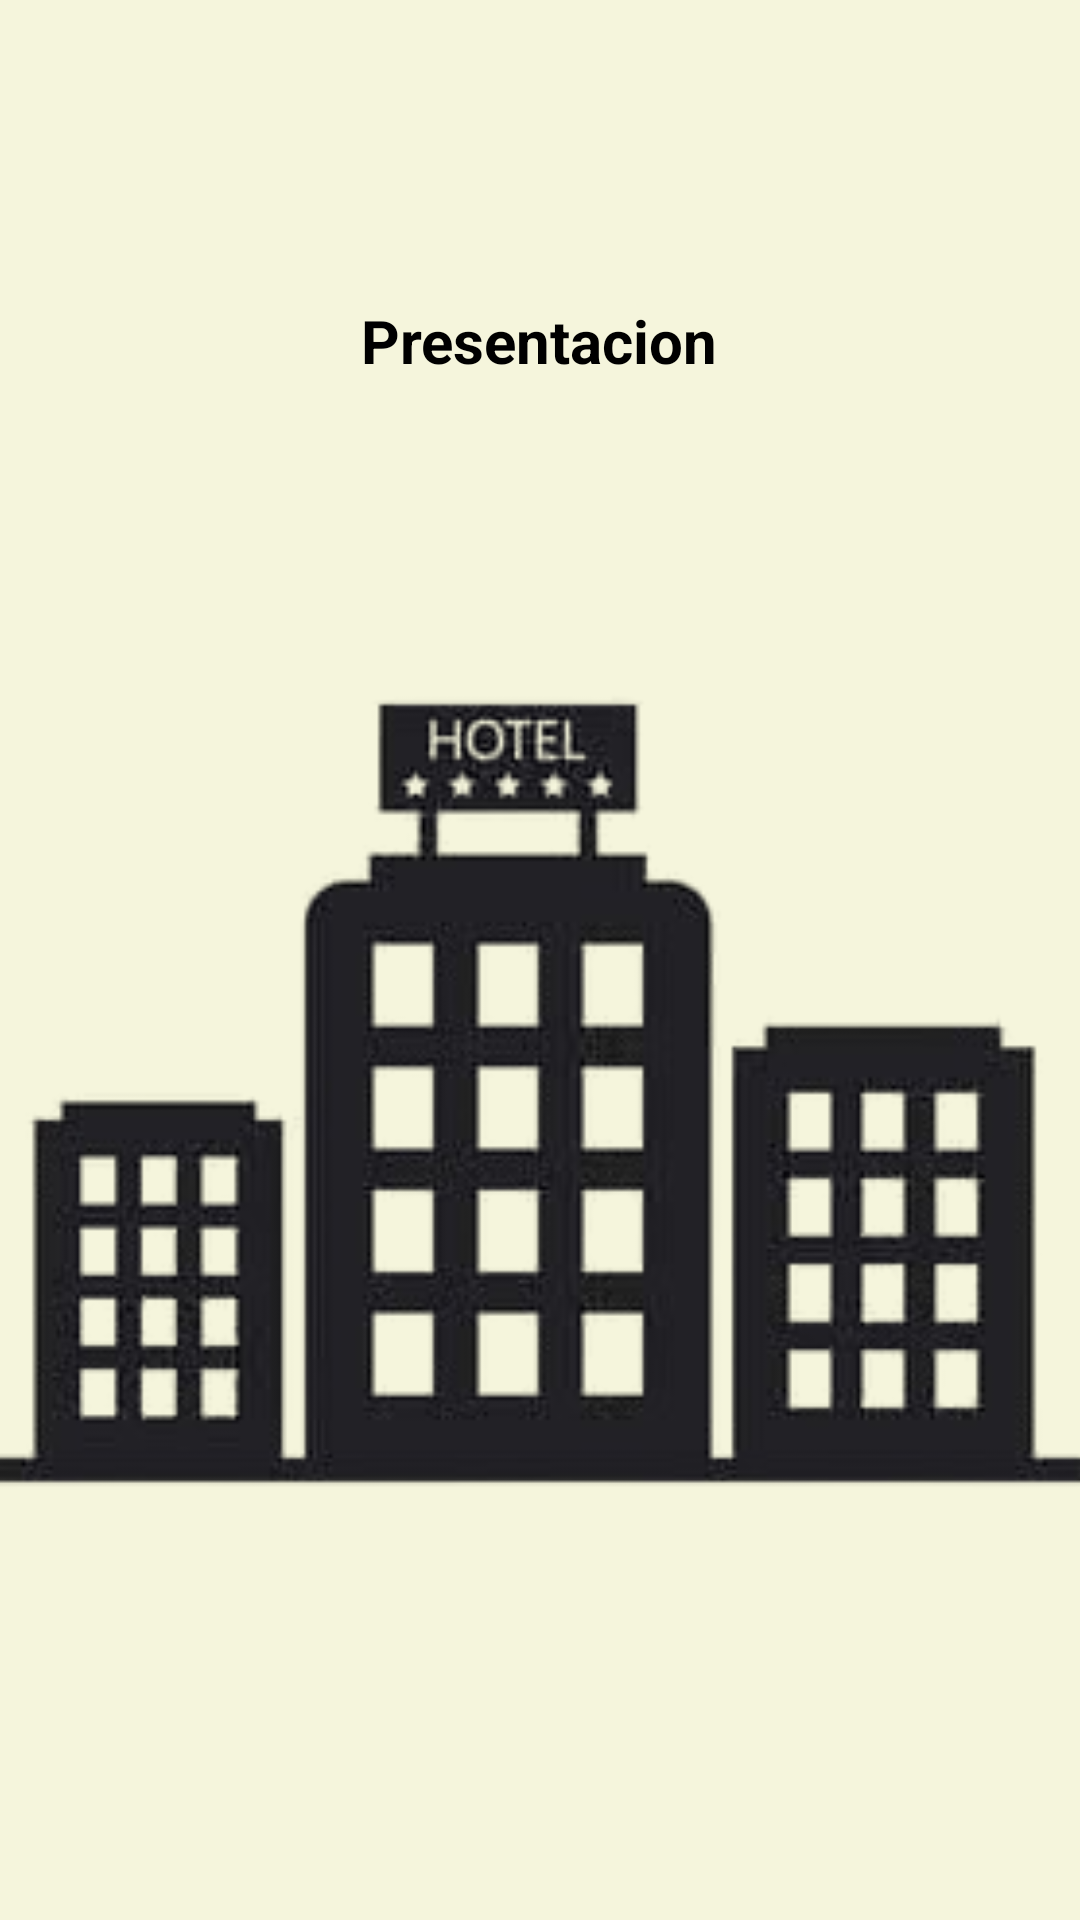

This screen was rendered from an Android layout file. Write that file and the resources it references.
<!-- AndroidManifest.xml: application theme Theme.Design.Light.NoActionBar -->
<!-- res/layout/activity_presentacion.xml -->
<?xml version="1.0" encoding="utf-8"?>
<LinearLayout

    xmlns:android="http://schemas.android.com/apk/res/android"
    xmlns:app="http://schemas.android.com/apk/res-auto"
    xmlns:tools="http://schemas.android.com/tools"
    android:id="@+id/main"
    android:layout_width="match_parent"
    android:layout_height="match_parent"
    android:orientation="vertical"
    android:background="#F5F5DC"
    tools:context=".actividad.Presentacion">



    <TextView

        android:layout_width="wrap_content"
        android:layout_height="wrap_content"
        android:textStyle="bold"
        android:layout_gravity="center"
        android:layout_marginTop="100dp"
        android:text="Presentacion"
        android:textSize="20sp"
        android:textColor="@color/black"
        />

    <ImageView
        android:layout_marginTop="40dp"
        android:layout_width="400dp"
        android:layout_height="400dp"
        android:layout_gravity="center"
        android:src="@drawable/hotel_bg"
        />




</LinearLayout>
<!-- resources referenced by this layout -->
<resources>
  <!-- drawable hotel_bg: png bitmap (drawable, 43030 bytes) -->
  <!-- not gathered from this repository: default colours our renderer supplied (Android Studio template values) -->
  <color name="black">#FF000000</color>
</resources>
